Run: headless pygame with SDL's dummy video driver; simulated clock (each Clock.tick advances the game by its frame time, no real sleeping); random seed 0; keys injected as events and as key.get_pressed() state; mouse plan: one left click at the window centre at the start of phase 2, then a move to the lower-right quarter at the start of phase 3.
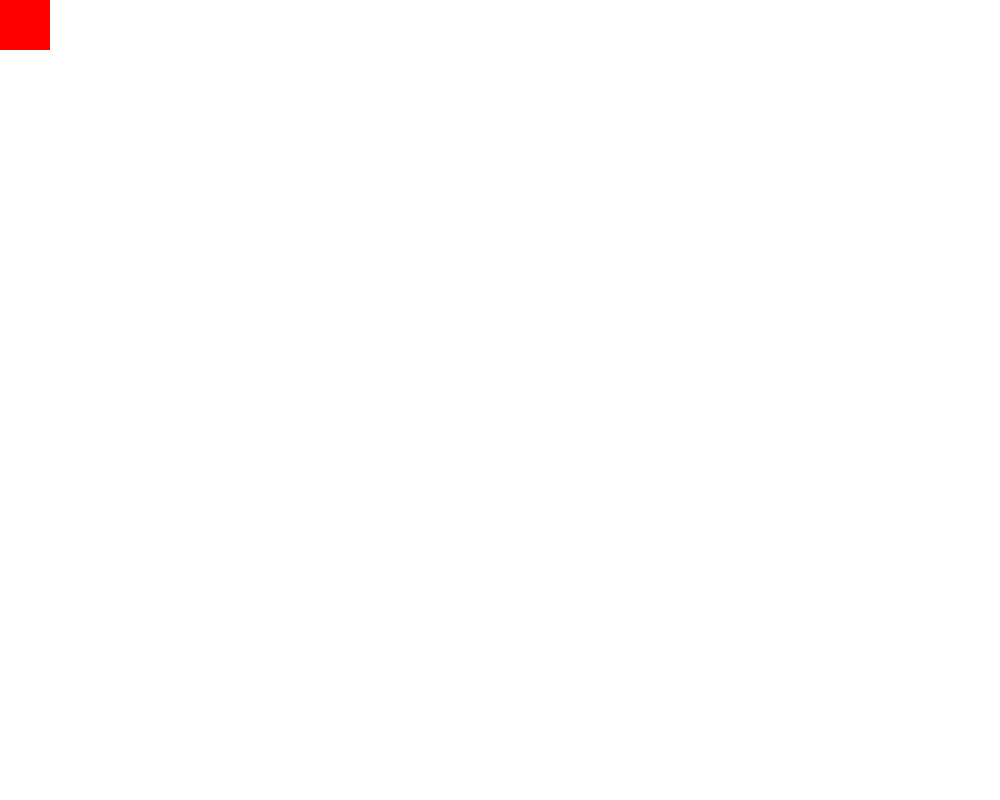
Frame 1 of 4 · flips 1–60 · no input
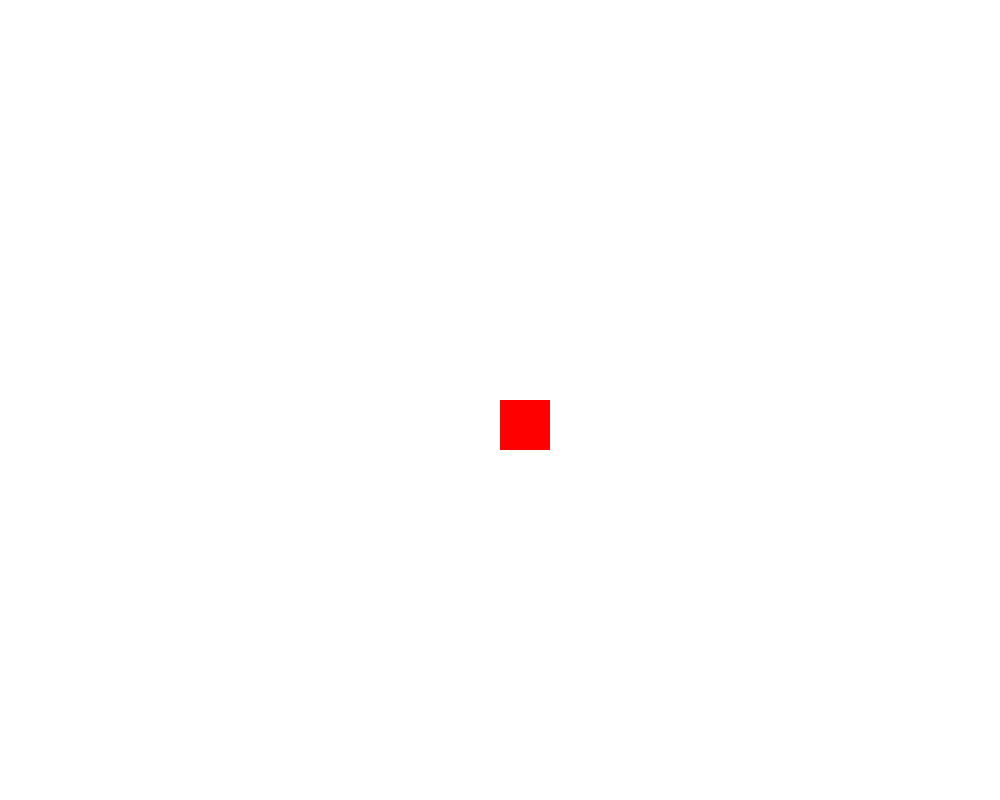
Frame 2 of 4 · flips 61–180 · clicked the window centre · tapped SPACE, RETURN · held RIGHT (→), D
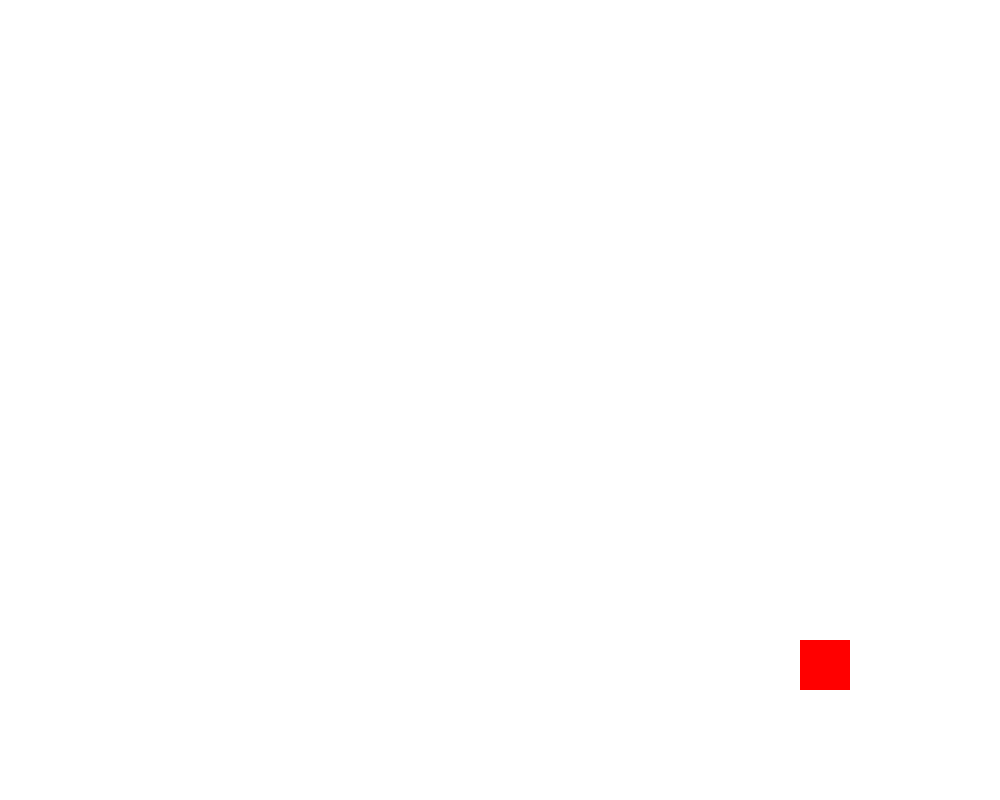
Frame 3 of 4 · flips 181–300 · moved the mouse to the lower-right quarter · held DOWN (↓), S
Frame 4 of 4 · flips 301–420 · held LEFT (←), A, UP (↑), W · screen unchanged from frame 3, image omitted

The pygame program that drew these frames:

import random
import pygame
pygame.init()
width=1000
height=800
gameBoard = pygame.display.set_mode((width,height))
red= 255,0 ,0
white = 255,255,255
x = 0
y = 0
rectWidth = 50
rectHeight = 50
moveX = 0
moveY=0
mouseX = 0
mouseY = 0
while True:
    gameBoard.fill(white)
    for event in pygame.event.get():
        if event.type == pygame.QUIT:
            pygame.quit()
            quit()
        if event.type == pygame.MOUSEMOTION:
            print(event.pos)
            mouseX = event.pos[0]
            mouseY = event.pos[1]
        
            
    #surface , color , [x,y,width,height]
    pygame.draw.rect(gameBoard,red,[x,y,rectWidth,rectHeight])

    x = mouseX
    y = mouseY
    
        
    #pygame.draw.circle(gameBoard,red,[200,200],50)
        
    pygame.display.flip()
    
